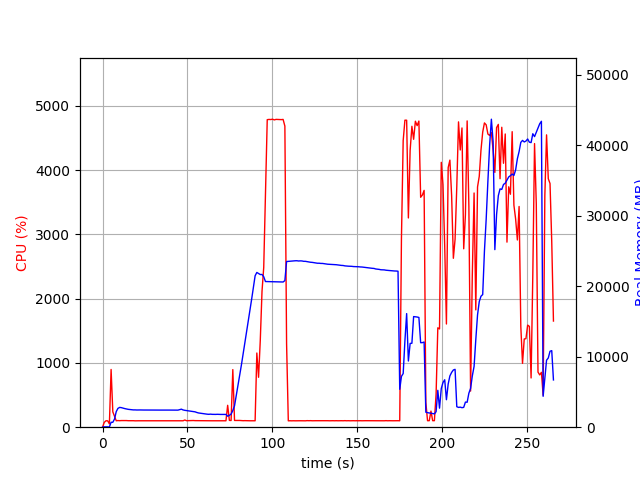

The file beside this chart, header and first rows:
elapsed_time, nproc, cpu, mem_real, mem_virtual
3.981590270996094e-05, 1, 0.0, 8.879, 3186
1.007, 1, 74.5, 49.66, 645.4
2.015, 1, 100.2, 49.66, 645.4
3.022, 1, 99.3, 49.66, 645.4
4.03, 1, 51.6, 25.94, 133.4
5.037, 1, 898.2, 699.8, 4677
6.045, 1, 239.0, 694.3, 4691
7.053, 1, 168.8, 1152, 5225
8.061, 1, 100.2, 2206, 6507
9.068, 1, 103.2, 2667, 7067
10.08, 1, 101.3, 2807, 7621
11.08, 1, 103.2, 2773, 7621
12.09, 1, 103.2, 2701, 7621
13.1, 1, 103.0, 2638, 7621
14.11, 1, 103.1, 2582, 7621
15.12, 1, 101.0, 2534, 7621
16.13, 1, 101.0, 2499, 7621
17.14, 1, 101.1, 2480, 7621
18.15, 1, 101.0, 2453, 7621
19.16, 1, 99.0, 2454, 7621
20.17, 1, 100.0, 2439, 7621
21.18, 1, 100.0, 2448, 7621
22.19, 1, 100.0, 2446, 7621
23.2, 1, 100.9, 2436, 7621
24.21, 1, 99.9, 2436, 7621
25.22, 1, 100.1, 2438, 7621
26.23, 1, 99.1, 2438, 7621
27.23, 1, 100.1, 2438, 7621
28.24, 1, 100.2, 2433, 7621
29.25, 1, 100.1, 2433, 7621
30.26, 1, 99.0, 2428, 7621
31.27, 1, 100.1, 2428, 7621
32.28, 1, 100.0, 2426, 7621
33.29, 1, 100.1, 2428, 7621
34.3, 1, 100.1, 2430, 7621
35.31, 1, 99.1, 2432, 7621
36.32, 1, 101.0, 2428, 7621
37.33, 1, 100.2, 2428, 7621
38.34, 1, 100.0, 2428, 7621
39.34, 1, 100.0, 2428, 7621
40.35, 1, 99.1, 2425, 7621
41.36, 1, 101.1, 2422, 7621
42.37, 1, 101.1, 2415, 7621
43.38, 1, 100.9, 2412, 7621
44.39, 1, 99.1, 2421, 7621
45.4, 1, 101.0, 2490, 7621
46.41, 1, 100.0, 2558, 7621
47.42, 1, 100.0, 2449, 7813
48.43, 1, 111.8, 2394, 7813
49.44, 1, 101.0, 2358, 7813
50.45, 1, 102.0, 2322, 7813
51.46, 1, 102.0, 2299, 7813
52.47, 1, 104.0, 2252, 7813
53.48, 1, 104.0, 2211, 7813
54.49, 1, 102.0, 2178, 7813
55.5, 1, 101.9, 2088, 7813
56.51, 1, 102.0, 2020, 7813
57.52, 1, 101.9, 1982, 7813
58.53, 1, 101.1, 1939, 7813
59.54, 1, 101.1, 1902, 7813
... 203 more rows
